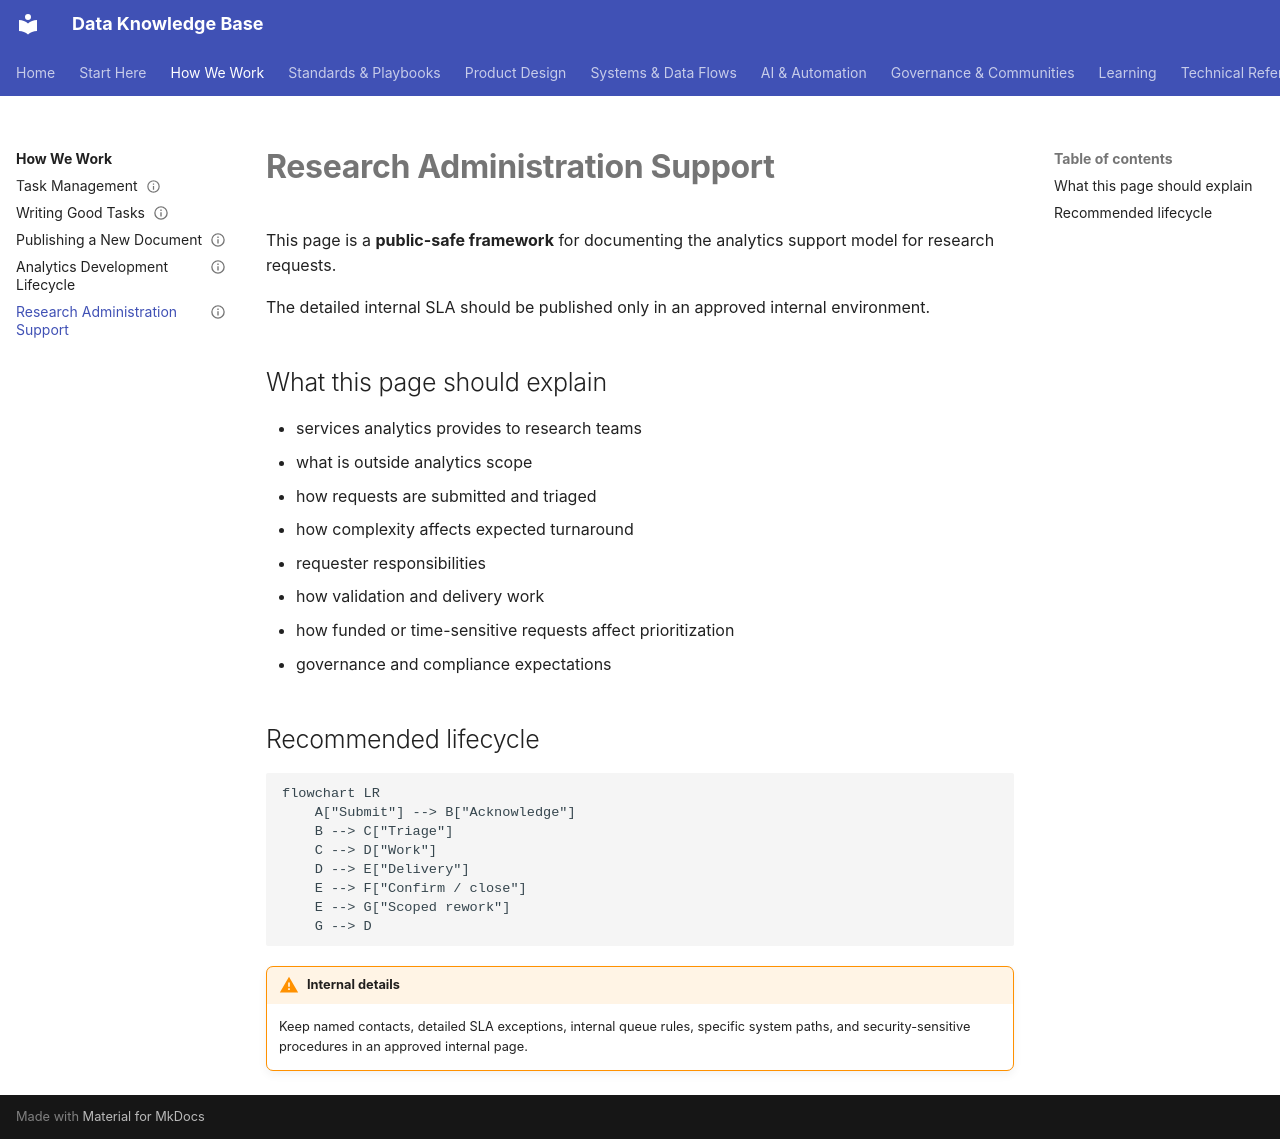

repository: jkparker87/rady-forward-knowledge-base · page: how-we-work/research-administration/index.html · generator: mkdocs

---
title: Research Administration Support
status: draft
tags:
  - research
  - service-model
---

# Research Administration Support

This page is a **public-safe framework** for documenting the analytics support model for research requests.

The detailed internal SLA should be published only in an approved internal environment.

## What this page should explain

- services analytics provides to research teams
- what is outside analytics scope
- how requests are submitted and triaged
- how complexity affects expected turnaround
- requester responsibilities
- how validation and delivery work
- how funded or time-sensitive requests affect prioritization
- governance and compliance expectations

## Recommended lifecycle

```mermaid
flowchart LR
    A["Submit"] --> B["Acknowledge"]
    B --> C["Triage"]
    C --> D["Work"]
    D --> E["Delivery"]
    E --> F["Confirm / close"]
    E --> G["Scoped rework"]
    G --> D
```

!!! warning "Internal details"
    Keep named contacts, detailed SLA exceptions, internal queue rules, specific system paths, and security-sensitive procedures in an approved internal page.
